Labelled photos from "image_machine_learning", an image-classification folder in YoanBosko/TUBESAI. The possible labels are: manusia AI, human real photo, pemandangan AI, landscape real photo.

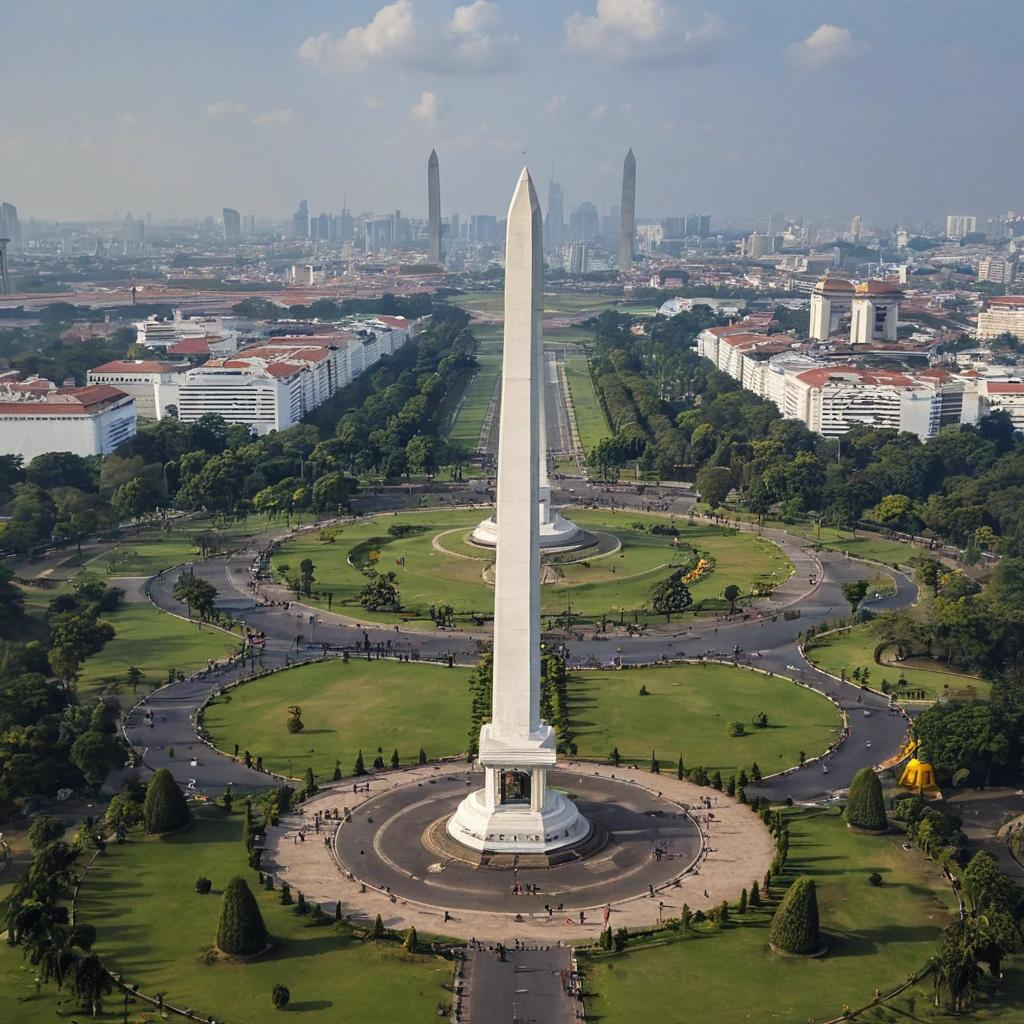
Label: pemandangan AI

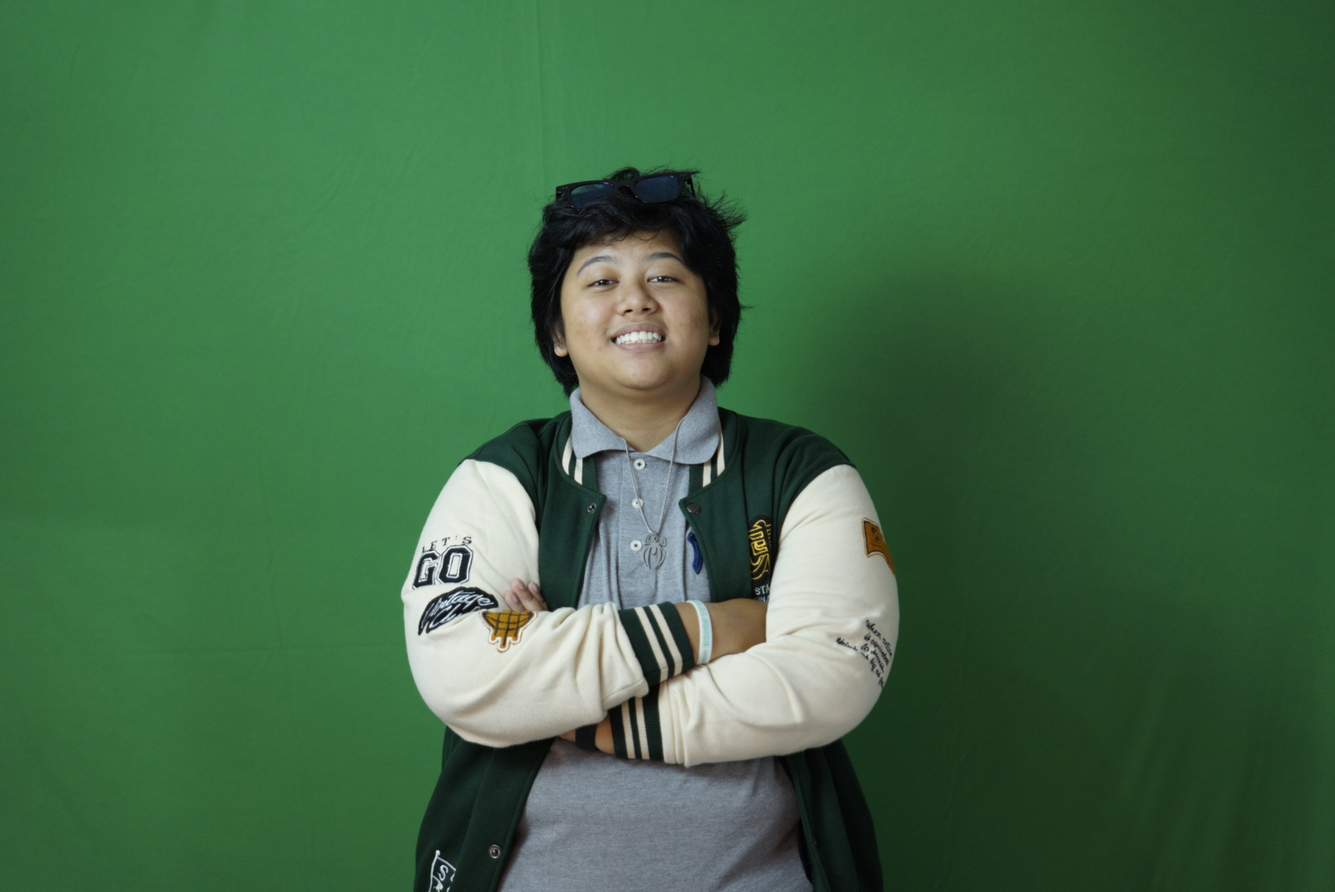
Label: human real photo

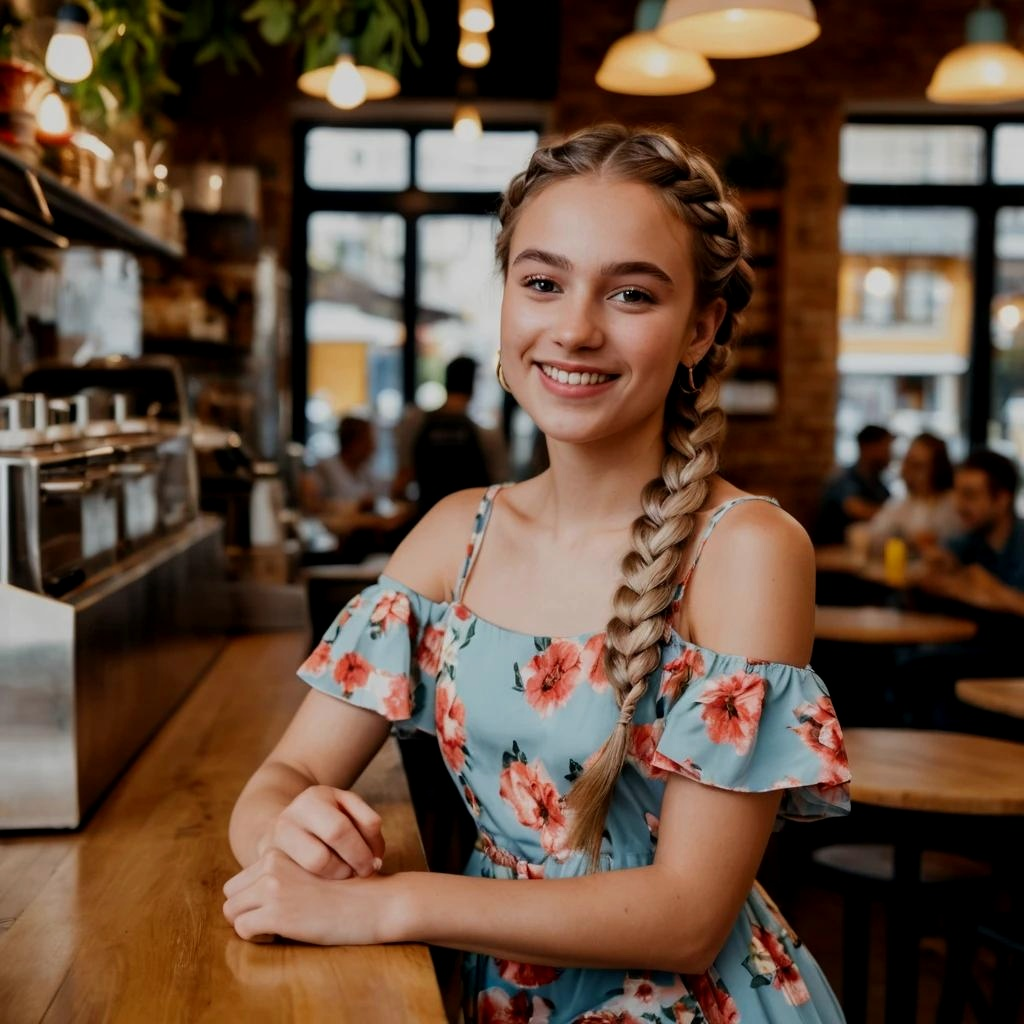
Label: manusia AI

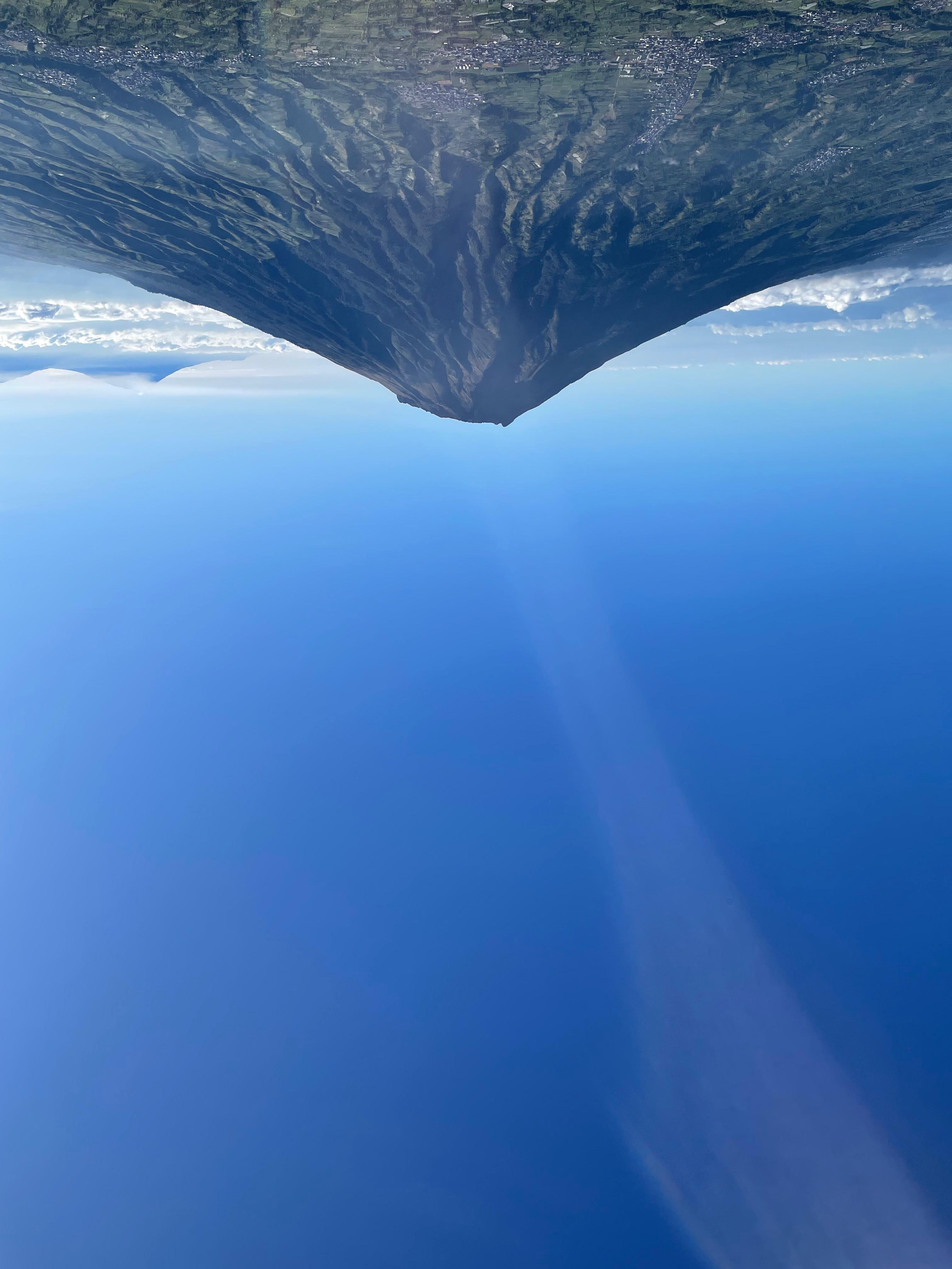
Label: landscape real photo

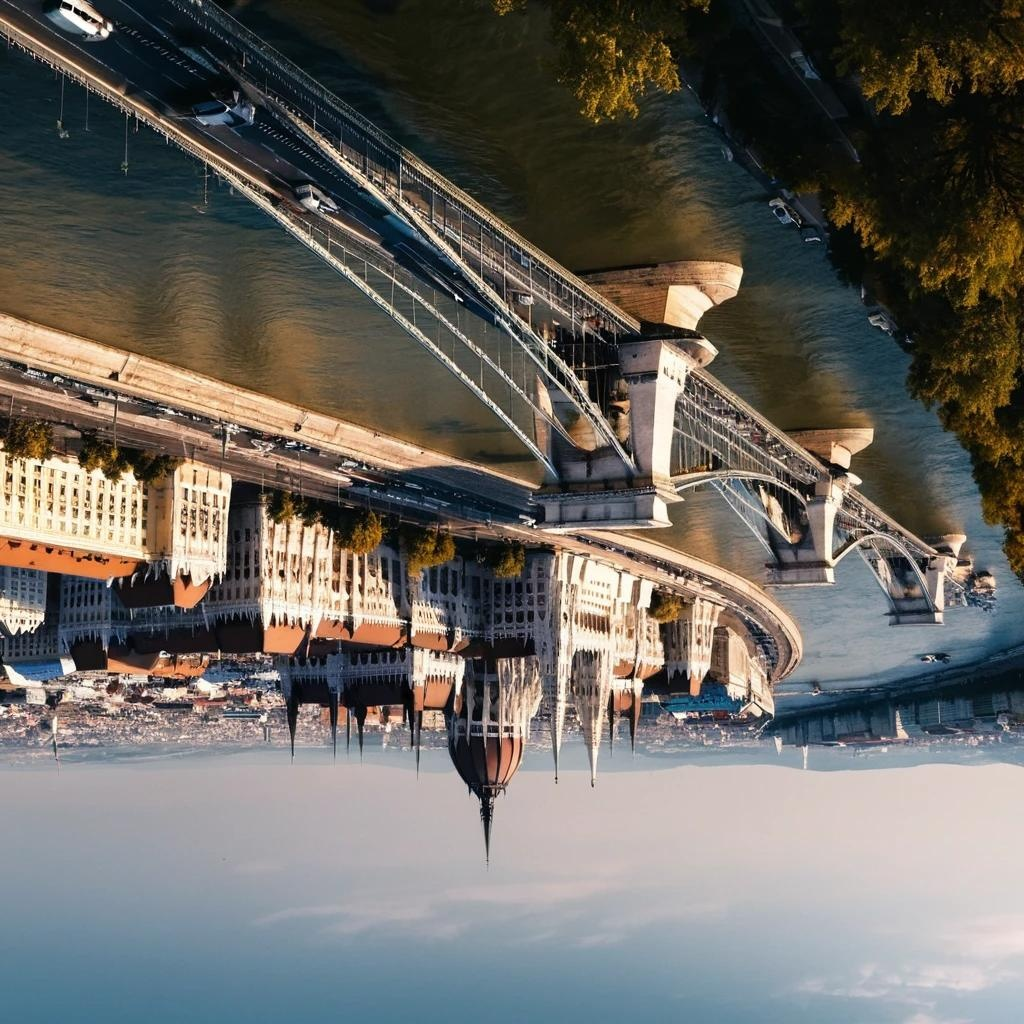
Label: pemandangan AI

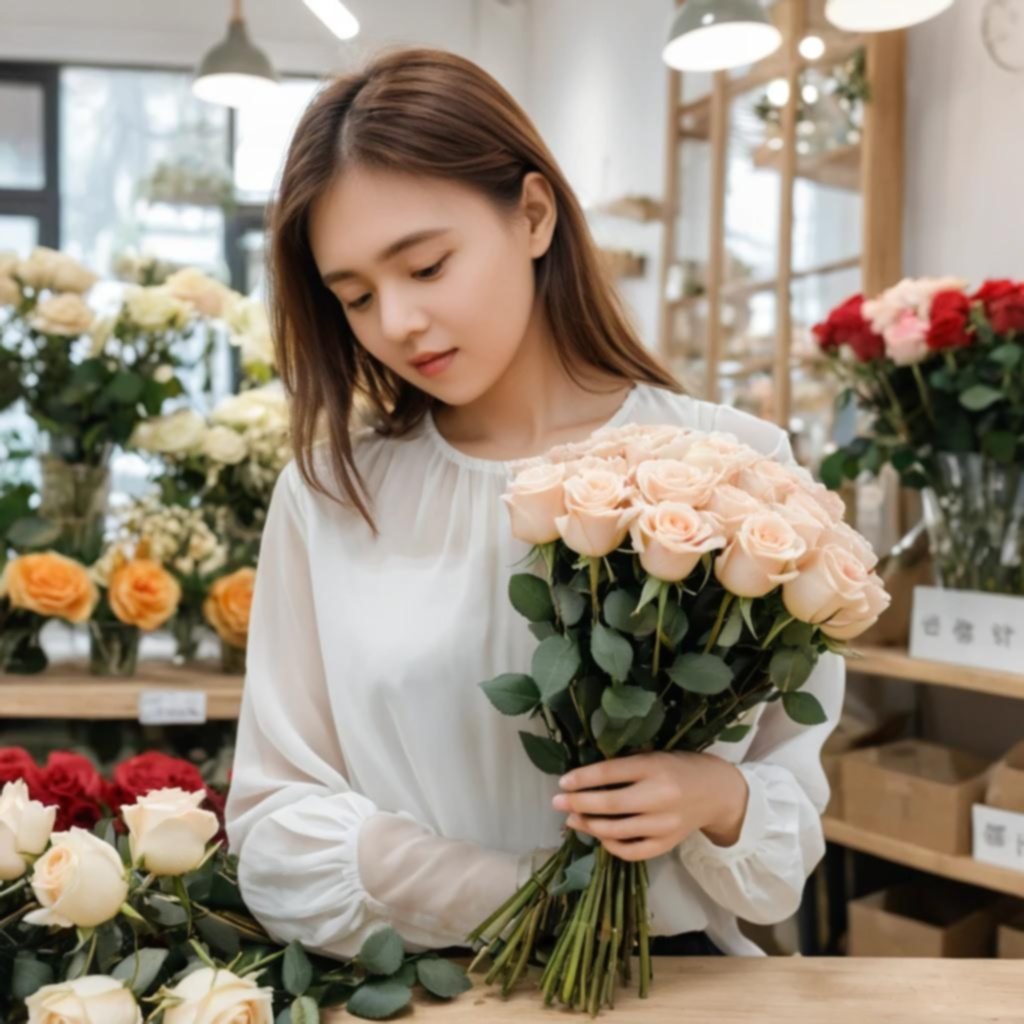
Label: manusia AI
